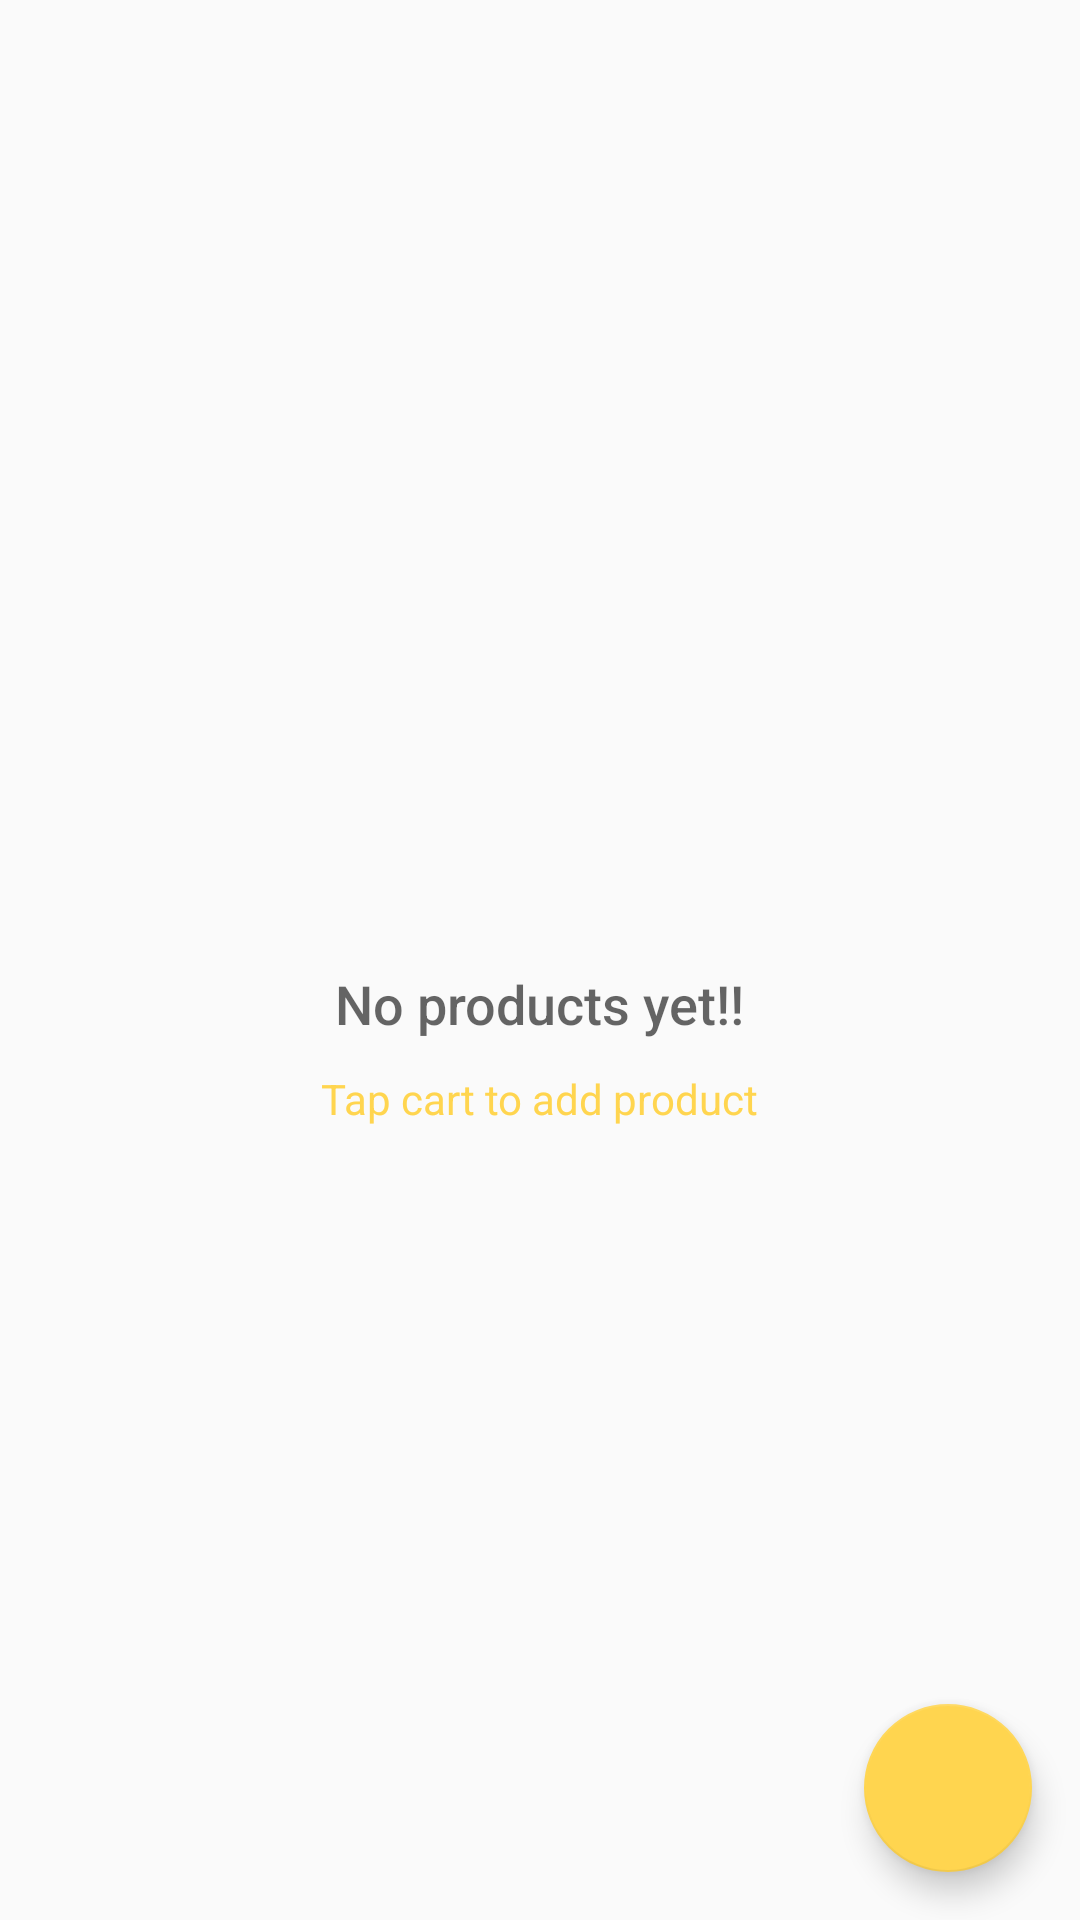

This screen was rendered from an Android layout file. Write that file and the resources it references.
<!-- AndroidManifest.xml: application theme AppTheme -->
<!-- res/layout/activity_main.xml -->
<?xml version="1.0" encoding="utf-8"?>
<RelativeLayout xmlns:android="http://schemas.android.com/apk/res/android"
    xmlns:app="http://schemas.android.com/apk/res-auto"
    xmlns:tools="http://schemas.android.com/tools"
    android:layout_width="match_parent"
    android:layout_height="match_parent"
    tools:context="com.example.android.store.ui.MainActivity">

    <ListView
        android:id="@+id/product_list"
        android:layout_width="match_parent"
        android:layout_height="wrap_content"
        android:scrollbars="vertical" />

    <RelativeLayout
        android:id="@+id/empty_view"
        android:layout_width="wrap_content"
        android:layout_height="wrap_content"
        android:layout_centerInParent="true">

        <ImageView
            android:id="@+id/empty_shelter_image"
            android:layout_width="@dimen/list_ship"
            android:layout_height="@dimen/list_ship"
            android:layout_centerHorizontal="true"
            android:contentDescription="@string/ship_product"
            android:src="@drawable/ic_add_shopping_cart" />

        <TextView
            android:id="@+id/empty_title_text"
            android:layout_width="wrap_content"
            android:layout_height="wrap_content"
            android:layout_below="@+id/empty_shelter_image"
            android:layout_centerHorizontal="true"
            android:fontFamily="sans-serif-medium"
            android:paddingTop="@dimen/default_margin"
            android:text="@string/no_products"
            android:textAppearance="?android:textAppearanceMedium" />

        <TextView
            android:id="@+id/empty_subtitle_text"
            android:layout_width="wrap_content"
            android:layout_height="wrap_content"
            android:layout_below="@+id/empty_title_text"
            android:layout_centerHorizontal="true"
            android:fontFamily="sans-serif"
            android:paddingTop="@dimen/default_margin"
            android:text="@string/add_new"
            android:textAppearance="?android:textAppearanceSmall"
            android:textColor="@color/colorAccent" />
    </RelativeLayout>

    <android.support.design.widget.FloatingActionButton
        android:id="@+id/fab_add_product"
        android:layout_width="wrap_content"
        android:layout_height="wrap_content"
        android:layout_alignParentBottom="true"
        android:layout_alignParentEnd="true"
        android:layout_margin="@dimen/fab_margin"
        android:src="@drawable/ic_add_shopping_cart"
        app:fabSize="normal" />

</RelativeLayout>
<!-- resources referenced by this layout -->
<resources>
  <color name="colorAccent">#FFD54F</color>
  <dimen name="default_margin">10dp</dimen>
  <dimen name="fab_margin">16dp</dimen>
  <dimen name="list_ship">48dp</dimen>
  <string name="add_new">Tap cart to add product</string>
  <string name="no_products">No products yet!!</string>
  <string name="ship_product">Ship Product</string>
  <style name="AppTheme" parent="Theme.AppCompat.Light.DarkActionBar">
          
          <item name="colorPrimary">@color/colorPrimary</item>
          <item name="colorPrimaryDark">@color/colorPrimaryDark</item>
          <item name="colorAccent">@color/colorAccent</item>
          <item name="android:windowContentTransitions">true</item>
          <item name="preferenceTheme">@style/PreferenceThemeOverlay</item>
      </style>
  <color name="colorPrimary">#F44336</color>
  <color name="colorPrimaryDark">#D32F2F</color>
</resources>
